3-way image classification set "mantarlar" from GitHub (akatakan/Edible-Mushroom-Classifier); label vocabulary: yenebilen, yenilebilen, zehirli.

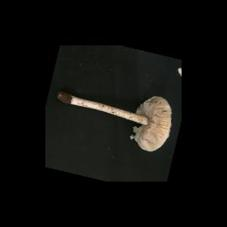
Label: zehirli

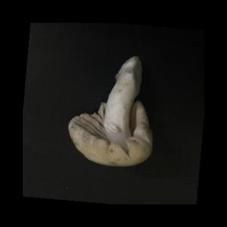
Label: yenilebilen

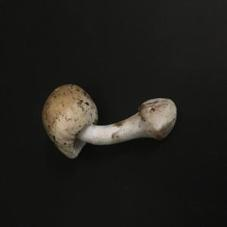
Label: yenebilen

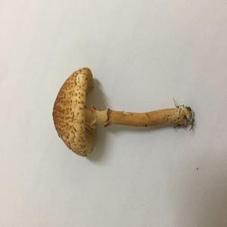
Label: zehirli

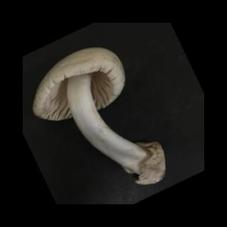
Label: yenilebilen

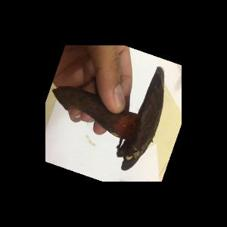
Label: yenebilen
